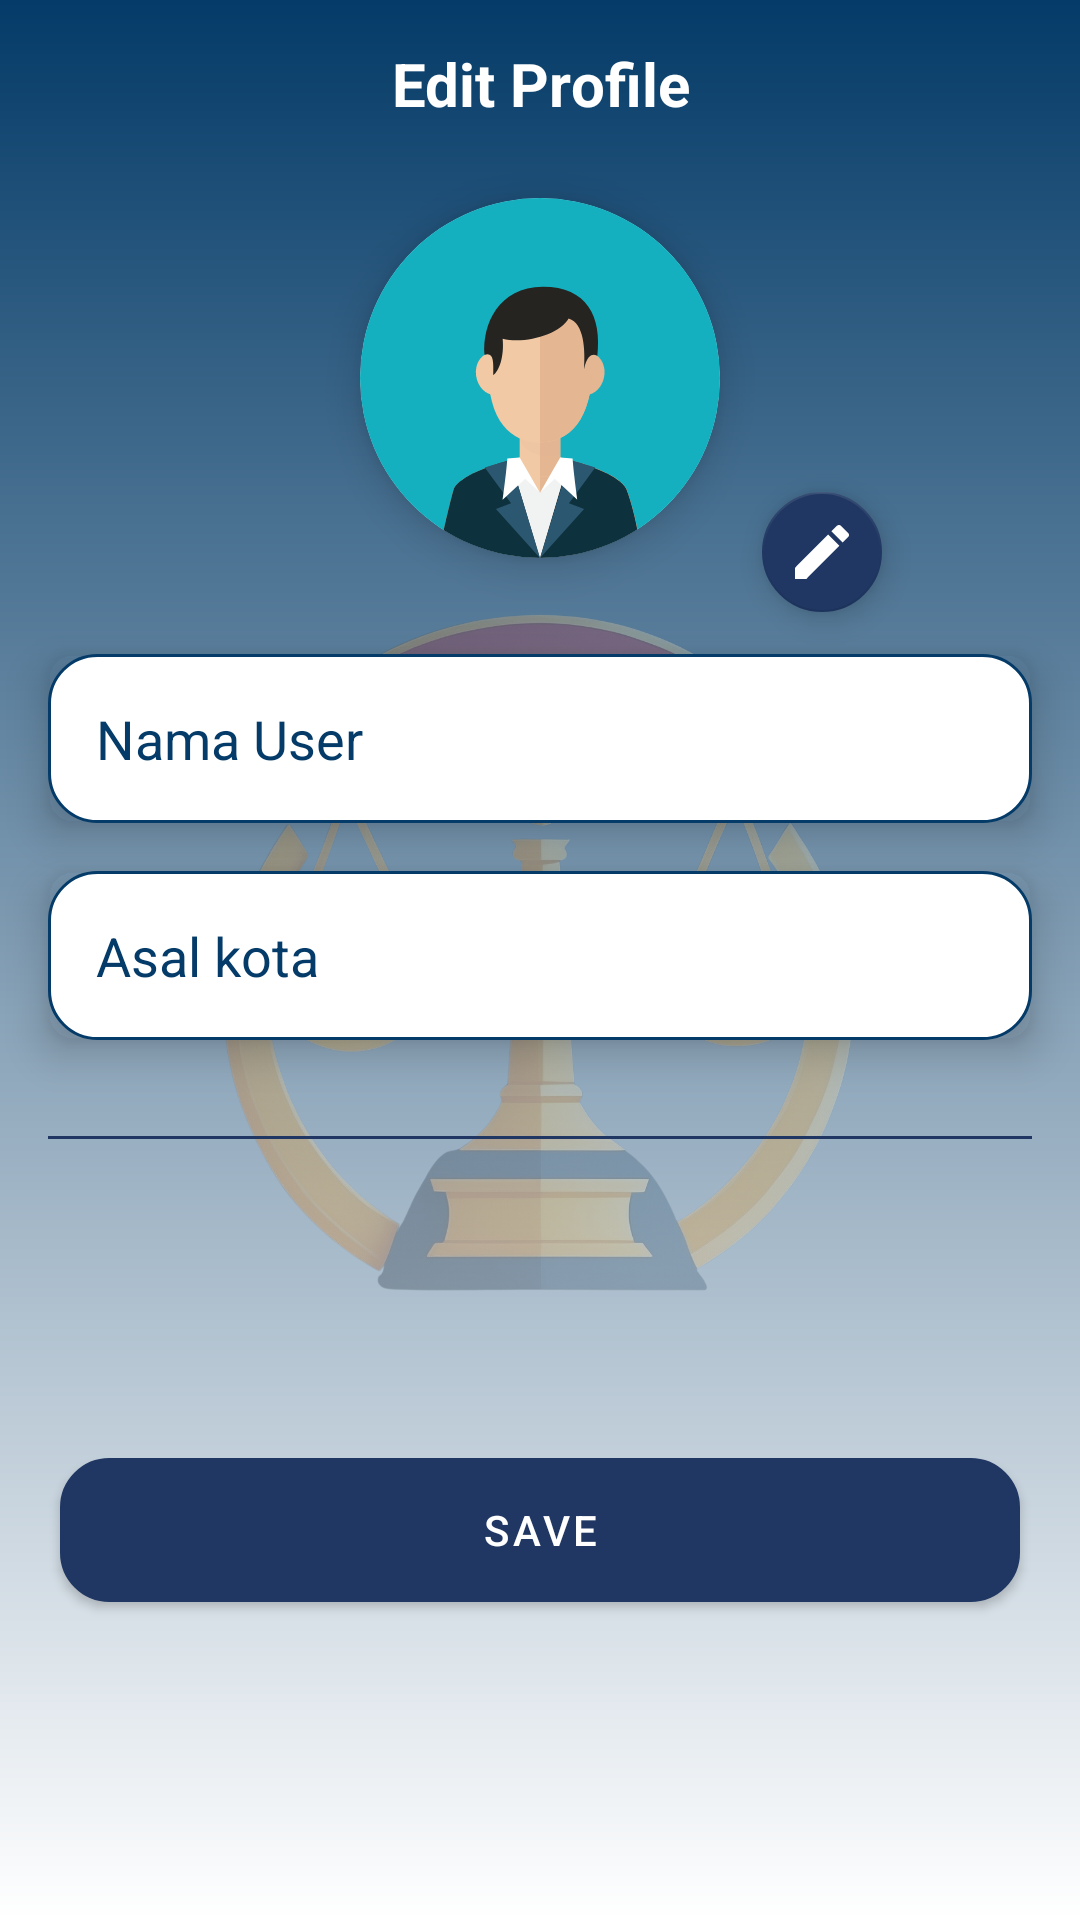

Android layout source for this screen:
<!-- AndroidManifest.xml: application theme Theme.ProjectAdvokata -->
<!-- res/layout/activity_edit_profile.xml -->
<?xml version="1.0" encoding="utf-8"?>
    <androidx.constraintlayout.widget.ConstraintLayout xmlns:android="http://schemas.android.com/apk/res/android"
    xmlns:app="http://schemas.android.com/apk/res-auto"
    xmlns:tools="http://schemas.android.com/tools"
    android:layout_width="match_parent"
    android:layout_height="match_parent"
    android:background="@color/white"
    tools:context=".ui.profile.EditProfileActivity">

    <ImageView
        android:id="@+id/imageView4"
        android:layout_width="match_parent"
        android:layout_height="match_parent"
        android:contentDescription="@string/background_image"
        app:layout_constraintBottom_toBottomOf="parent"
        app:layout_constraintEnd_toEndOf="parent"
        app:layout_constraintStart_toStartOf="parent"
        app:layout_constraintTop_toTopOf="parent"
        app:srcCompat="@drawable/gradient_background_about_us" />

    <ImageView
        android:id="@+id/imageLogo"
        android:layout_width="match_parent"
        android:layout_height="match_parent"
        android:alpha="0.3"
        android:contentDescription="@string/background_image"
        app:layout_constraintBottom_toBottomOf="parent"
        app:layout_constraintEnd_toEndOf="parent"
        app:layout_constraintStart_toStartOf="parent"
        app:layout_constraintTop_toTopOf="parent"
        app:srcCompat="@drawable/img_welcome" />

    <androidx.appcompat.widget.Toolbar
        android:id="@+id/toolbar"
        android:layout_width="match_parent"
        android:layout_height="wrap_content"
        android:background="@android:color/transparent"
        android:elevation="4dp"
        app:layout_constraintEnd_toEndOf="parent"
        app:layout_constraintStart_toStartOf="parent"
        app:layout_constraintTop_toTopOf="parent"
        app:navigationIcon="@drawable/back_button"
        app:titleTextColor="@android:color/white" >

        <TextView
            android:id="@+id/textView"
            android:layout_width="wrap_content"
            android:layout_height="wrap_content"
            android:text="@string/edit_profile"
            android:textStyle="bold"
            android:textColor="@android:color/white"
            android:textAlignment="center"
            android:layout_gravity="center"
            android:textSize="20sp"/>

    </androidx.appcompat.widget.Toolbar>

    <androidx.cardview.widget.CardView
        android:id="@+id/cvProfilePhoto"
        android:layout_width="120dp"
        android:layout_height="120dp"
        app:cardBackgroundColor="@color/white"
        app:cardCornerRadius="60dp"
        android:layout_margin="10dp"
        app:cardElevation="8dp"
        app:cardMaxElevation="8dp"
        app:layout_constraintEnd_toEndOf="parent"
        app:layout_constraintStart_toStartOf="parent"
        app:layout_constraintTop_toBottomOf="@+id/toolbar">

        
        <ImageView
            android:id="@+id/ivProfilePhoto"
            android:layout_width="match_parent"
            android:layout_height="match_parent"
            android:scaleType="centerCrop"
            android:src="@drawable/ic_avatar_profile"
            tools:ignore="ContentDescription" />

    </androidx.cardview.widget.CardView>

    
    <androidx.cardview.widget.CardView
        android:id="@+id/cvName"
        android:layout_width="0dp"
        android:layout_height="wrap_content"
        android:layout_marginStart="16dp"
        android:layout_marginTop="32dp"
        android:layout_marginEnd="16dp"
        app:cardBackgroundColor="@android:color/transparent"
        app:cardCornerRadius="8dp"
        app:cardElevation="8dp"
        app:cardMaxElevation="12dp"
        app:layout_constraintEnd_toEndOf="parent"
        app:layout_constraintStart_toStartOf="parent"
        app:layout_constraintTop_toBottomOf="@id/cvProfilePhoto">

        <EditText
            android:id="@+id/etName"
            android:layout_width="match_parent"
            android:layout_height="wrap_content"
            android:background="@drawable/edit_text_border"
            android:hint="@string/nama_user"
            android:textColorHint="@color/blue_700"
            android:padding="16dp"
            android:textColor="@android:color/black"
            android:textCursorDrawable="@drawable/edit_cursor_white"
            android:textSize="18sp"
            tools:ignore="Autofill,TextFields,VisualLintTextFieldSize" />
    </androidx.cardview.widget.CardView>

    
    <androidx.cardview.widget.CardView
        android:id="@+id/cvCity"
        android:layout_width="0dp"
        android:layout_height="wrap_content"
        android:layout_marginStart="16dp"
        android:layout_marginTop="16dp"
        android:layout_marginEnd="16dp"
        app:cardBackgroundColor="@android:color/transparent"
        app:cardCornerRadius="8dp"
        app:cardElevation="8dp"
        app:cardMaxElevation="12dp"
        app:layout_constraintEnd_toEndOf="parent"
        app:layout_constraintStart_toStartOf="parent"
        app:layout_constraintTop_toBottomOf="@id/cvName">

        <EditText
            android:id="@+id/etCity"
            android:layout_width="match_parent"
            android:layout_height="wrap_content"
            android:background="@drawable/edit_text_border"
            android:hint="@string/asal_kota"
            android:textColorHint="@color/blue_700"
            android:padding="16dp"
            android:textColor="@android:color/black"
            android:textCursorDrawable="@drawable/edit_cursor_white"
            android:textSize="18sp"
            tools:ignore="Autofill,TextFields,VisualLintTextFieldSize" />

    </androidx.cardview.widget.CardView>

    <View
        android:id="@+id/divider"
        android:layout_width="0dp"
        android:layout_height="1dp"
        android:layout_marginStart="16dp"
        android:layout_marginTop="32dp"
        android:layout_marginEnd="16dp"
        android:background="@color/blue_200"
        app:layout_constraintEnd_toEndOf="parent"
        app:layout_constraintStart_toStartOf="parent"
        app:layout_constraintTop_toBottomOf="@id/cvCity" />

    
    <androidx.cardview.widget.CardView
        android:id="@+id/card_save"
        android:layout_width="0dp"
        android:layout_height="wrap_content"
        android:layout_marginHorizontal="24dp"
        android:layout_marginTop="16dp"
        android:layout_marginBottom="24dp"
        app:cardBackgroundColor="@color/blue_200"
        app:cardCornerRadius="12dp"
        app:cardElevation="4dp"
        app:layout_constraintEnd_toEndOf="parent"
        app:layout_constraintStart_toStartOf="parent"
        app:layout_constraintTop_toBottomOf="@id/divider"
        app:layout_constraintBottom_toBottomOf="parent">

    </androidx.cardview.widget.CardView>

    <ProgressBar
        android:id="@+id/progress_bar"
        android:layout_width="wrap_content"
        android:layout_height="wrap_content"
        android:visibility="gone"
        app:layout_constraintBottom_toBottomOf="parent"
        app:layout_constraintEnd_toEndOf="parent"
        app:layout_constraintStart_toStartOf="parent"
        app:layout_constraintTop_toTopOf="parent" />

    <com.google.android.material.floatingactionbutton.FloatingActionButton
        android:id="@+id/fab"
        android:layout_width="wrap_content"
        android:layout_height="wrap_content"
        android:layout_margin="10dp"
        android:contentDescription="@string/flowat"
        android:src="@drawable/baseline_edit_24"
        app:fabSize="mini"
        app:layout_constraintBottom_toTopOf="@+id/cvName"
        app:layout_constraintStart_toEndOf="@+id/cvProfilePhoto"
        />

    <com.google.android.material.button.MaterialButton
        android:id="@+id/btn_save"
        android:layout_width="match_parent"
        android:layout_height="wrap_content"
        android:background="@drawable/edit_text_border"
        android:layout_margin="20dp"
        android:text="@string/save"
        app:layout_constraintBottom_toBottomOf="@+id/imageView4"
        app:layout_constraintEnd_toEndOf="parent"
        app:layout_constraintStart_toStartOf="parent"
        app:layout_constraintTop_toBottomOf="@+id/divider" />

</androidx.constraintlayout.widget.ConstraintLayout>
<!-- resources referenced by this layout -->
<resources>
  <color name="blue_200">#1F3762</color>
  <color name="blue_700">#043B68</color>
  <color name="white">#FFFFFFFF</color>
  <!-- drawable baseline_edit_24 (drawable) -->
  <vector xmlns:android="http://schemas.android.com/apk/res/android"
      android:height="24dp"
      android:tint="@android:color/white"
      android:viewportHeight="24"
      android:viewportWidth="24"
      android:width="24dp">
  
      <path
          android:fillColor="@android:color/white"
          android:pathData="M3,17.25V21h3.75L17.81,9.94l-3.75,-3.75L3,17.25zM20.71,7.04c0.39,-0.39 0.39,-1.02 0,-1.41l-2.34,-2.34c-0.39,-0.39 -1.02,-0.39 -1.41,0l-1.83,1.83 3.75,3.75 1.83,-1.83z"/>
  </vector>
  <!-- drawable edit_cursor_white (drawable) -->
  <?xml version="1.0" encoding="utf-8"?>
  <shape xmlns:android="http://schemas.android.com/apk/res/android">
      <solid android:color="#000000" />
      <size android:width="2dp" />
  </shape>
  <!-- drawable edit_text_border (drawable) -->
  <shape xmlns:android="http://schemas.android.com/apk/res/android">
      
      <solid android:color="@android:color/white" /> 
      <corners android:radius="16dp" /> 
      <stroke
          android:color="@color/blue_700"
          android:width="1dp" /> 
  </shape>
  <!-- drawable gradient_background_about_us (drawable) -->
  <?xml version="1.0" encoding="utf-8"?>
  <shape xmlns:android="http://schemas.android.com/apk/res/android">
  
      <gradient
          android:startColor="@color/blue_700"
          android:endColor="@color/white"
          android:angle="270"/>
  
  </shape>
  <!-- drawable ic_avatar_profile: vector/xml drawable (drawable, 5632 chars, omitted) -->
  <!-- drawable img_welcome: png bitmap (drawable, 1024016 bytes) -->
  <string name="asal_kota">Asal kota</string>
  <string name="background_image">Background Image</string>
  <string name="edit_profile">Edit Profile</string>
  <string name="flowat">Floating Button</string>
  <string name="nama_user">Nama User</string>
  <string name="save">SAVE</string>
  <style name="Theme.ProjectAdvokata" parent="Theme.MaterialComponents.DayNight.DarkActionBar">
          
          <item name="colorPrimary">@color/blue_200</item>
          <item name="colorPrimaryVariant">@color/blue_700</item>
          <item name="colorOnPrimary">@color/white</item>
          
          <item name="colorSecondary">@color/blue_200</item>
          <item name="colorSecondaryVariant">@color/blue_700</item>
          <item name="colorOnSecondary">@color/white</item>
          
          <item name="android:statusBarColor">?attr/colorPrimaryVariant</item>
          
      </style>
</resources>
